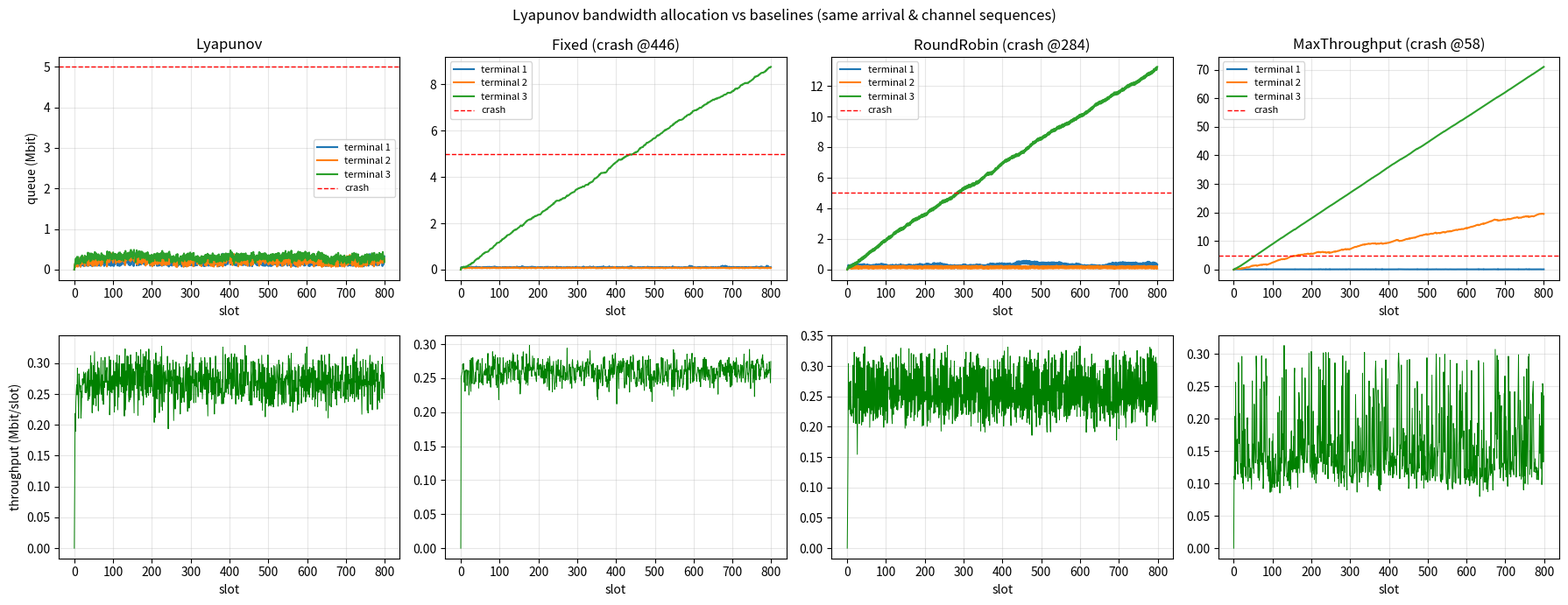

Write the Python code that produced this figure.
"""02_channel_bandwidth.py — 真实信道下的 Lyapunov 带宽分配 (4 种调度器对比)

在 01 的抽象队列上加入物理层: 香农速率 + 每时隙 SLSQP 求解带宽分配。
Lyapunov 目标变为:  max_W  Σ_k (Q_k + Ψ) * rate_k(W_k)
    s.t.  Σ W_k <= W_total,  W_k >= 0

关键修正 (相对最初版本): 噪声功率谱密度取真实热噪声
    N0 = -174 dBm/Hz ≈ 3.98e-21 W/Hz
若 N0 虚高 (如 1e-6 W/Hz, 比真实值大 ~15 个数量级), 所有速率趋近 0,
任何调度器都会崩溃, 对比实验失去意义。

工作点经过设计, 让四种调度器拉开差距:
    到达 [100, 75, 95] kbit/slot —— 终端 3 的到达(95) 故意超过
    其均分带宽下的服务速率(87.2), 静态分配注定失衡。
实测结果 (T=800, 同一到达/信道序列):
    Lyapunov        稳定, 最大队列 ~490 kbit   (唯一幸存者)
    Fixed           崩溃 @466  (终端 3 队列线性漂移)
    RoundRobin      崩溃 @299
    MaxThroughput   崩溃 @57   —— 吞吐最优 != 队列稳定

关于 Ψ 的调参提醒: 目标 Σ(Q+Ψ)·rate 展开后含 Ψ·Σ(rate) 项,
Ψ 相对队列尺度过大时会把它变成"带一点点队列偏置的 max-throughput",
弱信道终端照样被饿。本场景队列量级 ~100 kbit, 取 Ψ=50;
若把 Ψ 加到 500, 终端 3 的稳态队列会翻倍。

运行:
    python 02_channel_bandwidth.py [--show]
"""

import argparse
import os

import numpy as np
import matplotlib
matplotlib.use('Agg')
import matplotlib.pyplot as plt
from scipy.optimize import minimize, Bounds, LinearConstraint

# ===================== 系统参数 =====================
K        = 3              # 终端数量
T        = 800            # 仿真时隙数
Q_MAX    = 5000           # 单终端队列上限 (kbit, 崩溃阈值)
W_TOTAL  = 10e3           # 卫星总带宽 (Hz)
P_TX     = 0.1            # 各终端恒定发射功率 (W)
N0       = 10 ** ((-174 - 30) / 10)   # 噪声功率谱密度 (W/Hz), -174 dBm/Hz
PSI      = 50             # Lyapunov 权重下限 (kbit); 过大会偏向 max-throughput, 见文件头说明
R_MEAN   = np.array([100.0, 75.0, 95.0])   # 平均到达速率 (kbit/时隙); 95 > 均分服务 87.2
H_MEAN   = np.array([1e-6, 1e-7, 1e-8])    # 各终端信道增益均值 (指数衰落)
SEED     = 2024

# 预生成随机序列: 同一序列喂给所有调度器, 保证公平对比
_rng = np.random.default_rng(SEED)
R_ALL = _rng.poisson(R_MEAN, (T, K)).astype(float)   # kbit
H_ALL = _rng.exponential(H_MEAN, (T, K))             # 线性信道增益


# ===================== 速率与调度器 =====================
def achievable_rate(w, h):
    """各终端可达速率 (kbit/时隙): W_k * log2(1 + p*h_k/(N0*W_k))"""
    w = np.asarray(w, dtype=float)
    w_safe = np.maximum(w, 1e-9)   # SLSQP 会探索 w=0 边界, 先防除零
    snr = P_TX * h / (N0 * w_safe)
    rate = np.where(w > 1e-9, w * np.log2(1 + snr) / 1e3, 0.0)
    return rate


def lyapunov_bandwidth_scheduler(q, h, w_total=W_TOTAL, psi=PSI):
    """Lyapunov 调度: SLSQP 最大化 Σ (Q_k + Psi) * rate_k(W_k)"""
    k = len(q)

    def obj(w):
        return -np.sum((q + psi) * achievable_rate(w, h))

    cons = LinearConstraint(np.ones(k), 0, w_total)
    bounds = Bounds(np.zeros(k), np.full(k, w_total))
    res = minimize(obj, np.full(k, w_total / k), method='SLSQP',
                   bounds=bounds, constraints=cons,
                   options={'maxiter': 200, 'ftol': 1e-8})
    return np.minimum(achievable_rate(res.x, h), q), res.x


def fixed_bandwidth_scheduler(q, h, w_total=W_TOTAL):
    """固定均分带宽"""
    w = np.full(len(q), w_total / len(q))
    return np.minimum(achievable_rate(w, h), q), w


def round_robin_scheduler(q, h, w_total=W_TOTAL, t=0):
    """轮询: 全部带宽给第 t mod K 个终端"""
    k = len(q)
    w = np.zeros(k)
    w[t % k] = w_total
    return np.minimum(achievable_rate(w, h), q), w


def max_throughput_scheduler(q, h, w_total=W_TOTAL):
    """纯吞吐量最大化: 不看队列, 只把带宽分给信道最好的终端"""
    k = len(q)

    def obj(w):
        return -np.sum(achievable_rate(w, h))

    cons = LinearConstraint(np.ones(k), 0, w_total)
    bounds = Bounds(np.zeros(k), np.full(k, w_total))
    res = minimize(obj, np.full(k, w_total / k), method='SLSQP',
                   bounds=bounds, constraints=cons,
                   options={'maxiter': 200, 'ftol': 1e-8})
    return np.minimum(achievable_rate(res.x, h), q), res.x


# ===================== 仿真循环 =====================
def run_simulation(scheduler, q_max=Q_MAX, t_total=T, r_all=R_ALL, h_all=H_ALL,
                   w_total=W_TOTAL):
    """通用仿真: 返回队列轨迹 / 吞吐量 / 崩溃信息 (不同调度器签名差异用 lambda 适配)"""
    k = r_all.shape[1]
    Q = np.zeros((t_total + 1, k))
    thr = np.zeros(t_total)
    crash_time = -1
    for t in range(t_total):
        v, _ = scheduler(Q[t], h_all[t], w_total, t)
        Q[t + 1] = np.maximum(Q[t] - v + r_all[t], 0)
        if crash_time == -1 and np.any(Q[t + 1] > q_max):
            crash_time = t + 1
        thr[t] = v.sum()
    return Q, thr, crash_time


def main(save_dir='figures', show=False):
    os.makedirs(save_dir, exist_ok=True)

    print('===== 02 真实信道带宽分配 (4 种调度器) =====')
    print(f'N0 = {N0:.3e} W/Hz (-174 dBm/Hz), W_total = {W_TOTAL:.0f} Hz, '
          f'p = {P_TX} W')
    cap = achievable_rate(np.full(K, W_TOTAL / K), H_MEAN)
    full_cap = achievable_rate(np.full(K, W_TOTAL), H_MEAN)
    print(f'均分带宽容量: {np.round(cap, 1)} kbit/slot (满带宽: '
          f'{np.round(full_cap, 1)}), 总到达 {R_MEAN.sum():.0f} kbit/slot')

    schedulers = {
        'Lyapunov': lambda q, h, w, t: lyapunov_bandwidth_scheduler(q, h, w),
        'Fixed':    lambda q, h, w, t: fixed_bandwidth_scheduler(q, h, w),
        'RoundRobin': round_robin_scheduler,
        'MaxThroughput': lambda q, h, w, t: max_throughput_scheduler(q, h, w),
    }

    results = {}
    for name, sched in schedulers.items():
        Q, thr, crash = run_simulation(sched)
        results[name] = (Q, thr, crash)
        print(f'\n[{name}]  崩溃: {"是, 时隙 " + str(crash) if crash > 0 else "否"}')
        print(f'  平均队列: {Q.mean():7.1f} kbit   最大队列: {Q.max():8.1f} kbit')
        print(f'  各终端平均队列: {np.round(Q.mean(axis=0), 1)}')

    # ---- 可视化: 上排队列, 下排吞吐 ----
    fig, axes = plt.subplots(2, 4, figsize=(18, 7))
    for i, (name, (Q, thr, crash)) in enumerate(results.items()):
        ax = axes[0, i]
        for k in range(K):
            ax.plot(Q[:, k] / 1e3, label=f'terminal {k + 1}')
        ax.axhline(Q_MAX / 1e3, color='r', ls='--', lw=1, label='crash')
        ax.set_title(f'{name}' + (f' (crash @{crash})' if crash > 0 else ''))
        ax.set_xlabel('slot')
        ax.set_ylabel('queue (Mbit)' if i == 0 else None)
        ax.legend(fontsize=8)
        ax.grid(alpha=0.3)

        ax = axes[1, i]
        ax.plot(thr / 1e3, color='g', lw=0.7)
        ax.set_xlabel('slot')
        ax.set_ylabel('throughput (Mbit/slot)' if i == 0 else None)
        ax.grid(alpha=0.3)

    fig.suptitle('Lyapunov bandwidth allocation vs baselines '
                 '(same arrival & channel sequences)')
    fig.tight_layout()
    out = os.path.join(save_dir, '02_channel_bandwidth.png')
    fig.savefig(out, dpi=150)
    print(f'\n[OK] {out}')
    if show:
        plt.show()


if __name__ == '__main__':
    parser = argparse.ArgumentParser(description='Lyapunov channel-aware bandwidth allocation demo')
    parser.add_argument('--show', action='store_true', help='pop up plot windows')
    parser.add_argument('--save-dir', default='figures')
    args = parser.parse_args()
    main(save_dir=args.save_dir, show=args.show)
